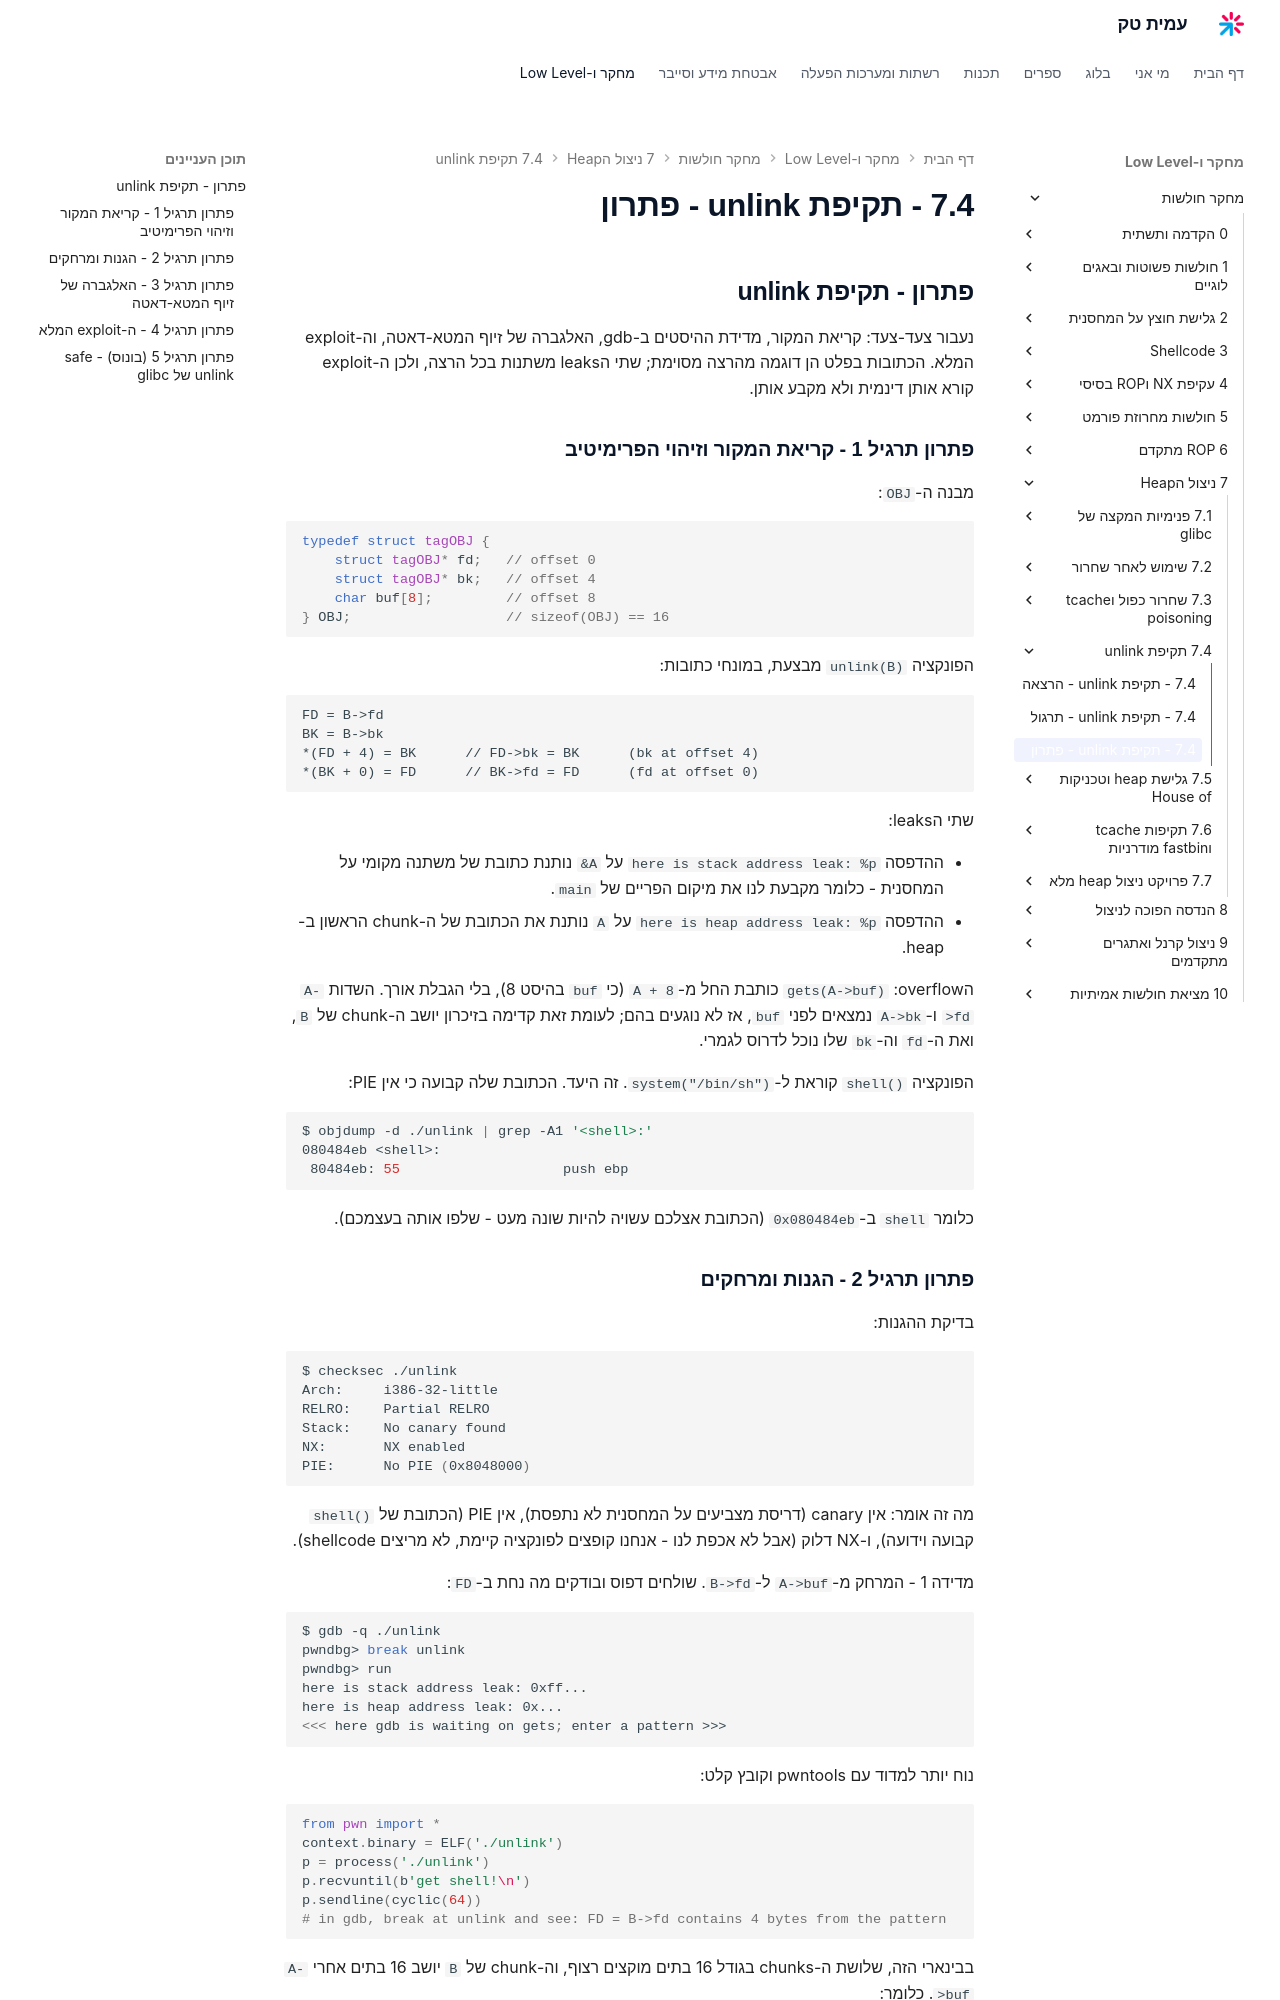

repository: AmitPinchasi/amittech · page: מחקר-חולשות/7 - ניצול הHeap/7.4 - תקיפת unlink/7.4 - תקיפת unlink - פתרון/index.html · generator: mkdocs

## פתרון - תקיפת unlink

נעבור צעד-צעד: קריאת המקור, מדידת ההיסטים ב-gdb, האלגברה של זיוף המטא-דאטה, וה-exploit המלא. הכתובות בפלט הן דוגמה מהרצה מסוימת; שתי הleaks משתנות בכל הרצה, ולכן ה-exploit קורא אותן דינמית ולא מקבע אותן.

### פתרון תרגיל 1 - קריאת המקור וזיהוי הפרימיטיב

מבנה ה-`OBJ`:

```c
typedef struct tagOBJ {
    struct tagOBJ* fd;   // offset 0
    struct tagOBJ* bk;   // offset 4
    char buf[8];         // offset 8
} OBJ;                   // sizeof(OBJ) == 16
```

הפונקציה `unlink(B)` מבצעת, במונחי כתובות:

```text
FD = B->fd
BK = B->bk
*(FD + 4) = BK      // FD->bk = BK      (bk at offset 4)
*(BK + 0) = FD      // BK->fd = FD      (fd at offset 0)
```

שתי הleaks:

- ההדפסה `here is stack address leak: %p` על `&A` נותנת כתובת של משתנה מקומי על המחסנית - כלומר מקבעת לנו את מיקום הפריים של `main`.
- ההדפסה `here is heap address leak: %p` על `A` נותנת את הכתובת של ה-chunk הראשון ב-heap.

הoverflow: `gets(A->buf)` כותבת החל מ-`A + 8` (כי `buf` בהיסט 8), בלי הגבלת אורך. השדות `A->fd` ו-`A->bk` נמצאים לפני `buf`, אז לא נוגעים בהם; לעומת זאת קדימה בזיכרון יושב ה-chunk של `B`, ואת ה-`fd` וה-`bk` שלו נוכל לדרוס לגמרי.

הפונקציה `shell()` קוראת ל-`system("/bin/sh")`. זה היעד. הכתובת שלה קבועה כי אין PIE:

```bash
$ objdump -d ./unlink | grep -A1 '<shell>:'
080484eb <shell>:
 80484eb: 55                    push ebp
```

כלומר `shell` ב-`0x080484eb` (הכתובת אצלכם עשויה להיות שונה מעט - שלפו אותה בעצמכם).
